Labelled photos from "data", an image-classification folder in tanverhassantanver/Automated-Identification-of-Medicinal-Plants-Through-Image-Processing-and-Transfer-Learning. The possible labels are: Aristolochia indica, Centella asiatica, giant calotrope, green chiretta, Terminalia bellirica.

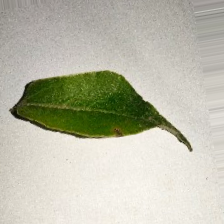
Label: Aristolochia indica

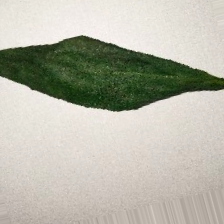
Label: green chiretta

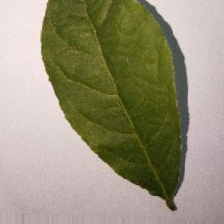
Label: Terminalia bellirica

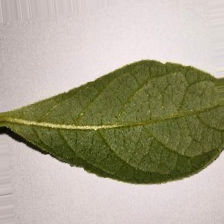
Label: Terminalia bellirica

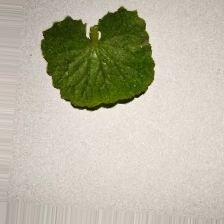
Label: Centella asiatica

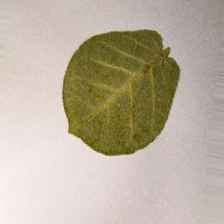
Label: giant calotrope
